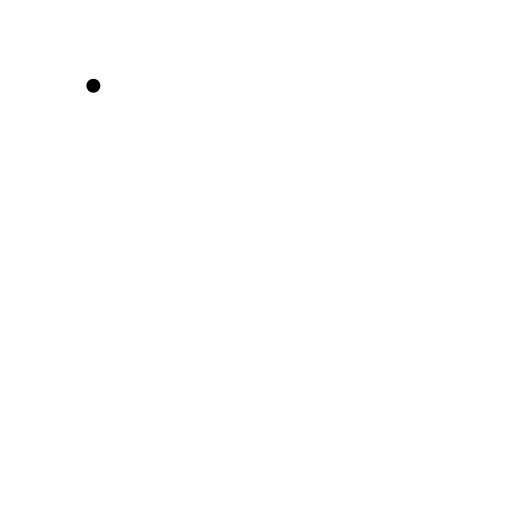
t = 0.00 s
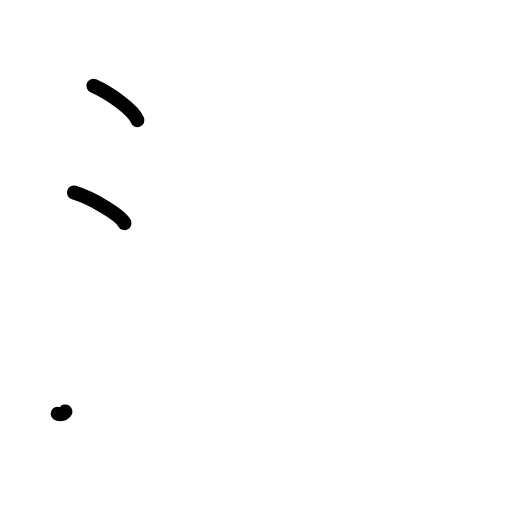
t = 2.25 s
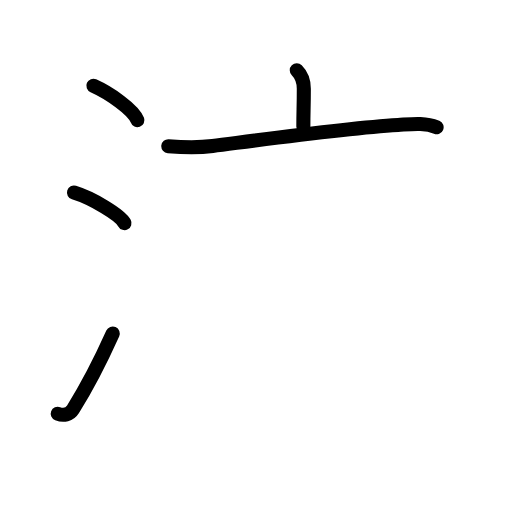
t = 4.42 s
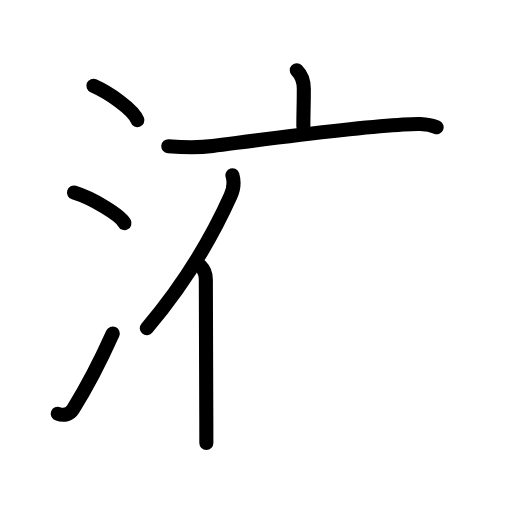
t = 6.58 s
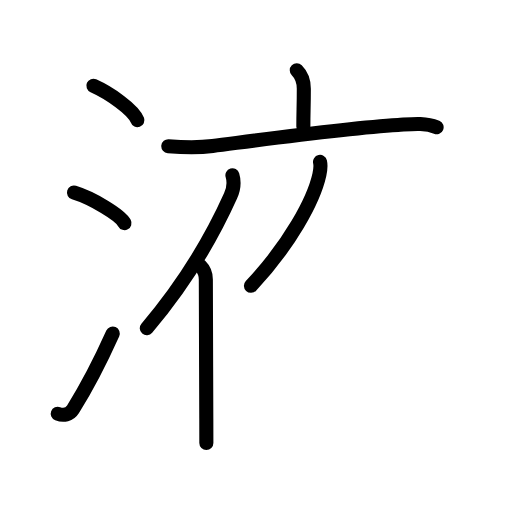
t = 7.75 s
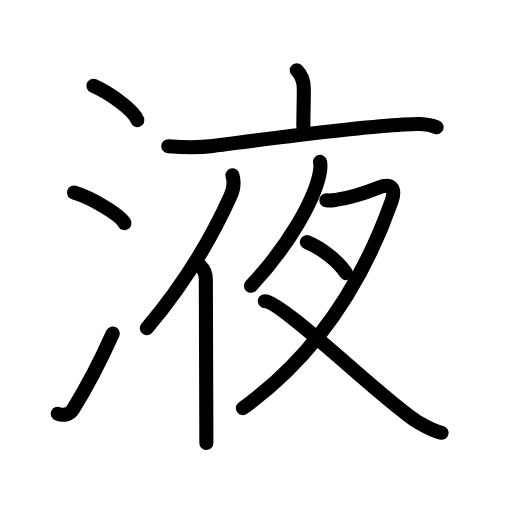
t = 11.00 s

The animated SVG that drew these frames (rendered in a browser with its animation timeline set to each time). Animation: 33 SMIL elements (animate=33); one cycle of 11.00 s.

<?xml version="1.0" encoding="UTF-8"?>
<!--
AniKanjiVG is licensed by CC-BY-SA Paul C. Sommerhoff (https://bitbucket.org/sommerhoff/anikanjivg).
AniKanjiVG uses KanjiVG which is licensed by CC-BY-SA Ulrich Apel (http://kanjivg.tagaini.net).
See also http://creativecommons.org/licenses/by-sa/3.0/
-->
<svg xmlns:kvg='http://kanjivg.tagaini.net' xmlns='http://www.w3.org/2000/svg' width='109' height='109' viewBox='0 0 109 109' style='fill:none;stroke:#000000;stroke-width:3;stroke-linecap:round;stroke-linejoin:round;' id="kvg:kanji_06db2"><g id="kvg:06db2" kvg:element="液"><g id="kvg:06db2-g1" kvg:element="氵" kvg:variant="true" kvg:original="水" kvg:position="left" kvg:radical="general"><path id="kvg:06db2-s1" kvg:type="㇔" d="M19.88,18.25c3.31,1.47,8.54,5.05,9.37,7.34"><animate attributeName="d" begin="0.0s" dur="1.0s" from="M19.88,18.25C19.88,18.25,19.88,18.25,19.88,18.25" to="M19.88,18.25c3.31,1.47,8.54,5.05,9.37,7.34" />
</path>
<path id="kvg:06db2-s2" kvg:type="㇔" d="M15.75,41c3.79,1.15,9.8,4.72,10.75,6.5"><animate attributeName="d" begin="1.0s" dur="1.0s" from="M15.75,41C15.75,41,15.75,41,15.75,41" to="M15.75,41c3.79,1.15,9.8,4.72,10.75,6.5" />
<animate attributeName="d" begin="0s" dur="1.0s" from="M-100,-100" to="M-100,-100" />
</path>
<path id="kvg:06db2-s3" kvg:type="㇀" d="M12.29,88.08c1.25,0.48,2.51,0.22,3.26-0.97C18.45,82.5,21.36,76.87,24,71"><animate attributeName="d" begin="2.0s" dur="0.5s" from="M12.29,88.08C12.29,88.08,12.29,88.08,12.29,88.08" to="M12.29,88.08c1.25,0.48,2.51,0.22,3.26-0.97" />
<animate attributeName="d" begin="2.5s" dur="0.5s" from="M12.29,88.08c1.25,0.48,2.51,0.22,3.26-0.97c0,0,0,0,0,0,0" to="M12.29,88.08c1.25,0.48,2.51,0.22,3.26-0.97C18.45,82.5,21.36,76.87,24,71" />
<animate attributeName="d" begin="0s" dur="2.0s" from="M-100,-100" to="M-100,-100" />
</path>
</g>
<g id="kvg:06db2-g2" kvg:element="夜" kvg:position="right" kvg:phon="夜"><g id="kvg:06db2-g3" kvg:element="亠" kvg:position="top"><path id="kvg:06db2-s4" kvg:type="㇑a" d="M63.18,14.94c0.82,0.82,1.5,2.31,1.5,3.93c0,3.93-0.1,4.71-0.1,8.08"><animate attributeName="d" begin="3.0s" dur="0.5s" from="M63.18,14.94C63.18,14.94,63.18,14.94,63.18,14.94" to="M63.18,14.94c0.82,0.82,1.5,2.31,1.5,3.93" />
<animate attributeName="d" begin="3.5s" dur="0.5s" from="M63.18,14.94c0.82,0.82,1.5,2.31,1.5,3.93c0,0,0,0,0,0,0" to="M63.18,14.94c0.82,0.82,1.5,2.31,1.5,3.93c0,3.93-0.1,4.71-0.1,8.08" />
<animate attributeName="d" begin="0s" dur="3.0s" from="M-100,-100" to="M-100,-100" />
</path>
<path id="kvg:06db2-s5" kvg:type="㇐" d="M35.83,31.12c3.34,0.27,6.07,0.39,9.43-0.04c10.17-1.31,28-3.8,39.48-4.48c2.68-0.16,5.66-0.58,8.21,0.48"><animate attributeName="d" begin="4.0s" dur="0.3333333333333333s" from="M35.83,31.12C35.83,31.12,35.83,31.12,35.83,31.12" to="M35.83,31.12c3.34,0.27,6.07,0.39,9.43-0.04" />
<animate attributeName="d" begin="4.333333333333333s" dur="0.3333333333333333s" from="M35.83,31.12c3.34,0.27,6.07,0.39,9.43-0.04c0,0,0,0,0,0,0" to="M35.83,31.12c3.34,0.27,6.07,0.39,9.43-0.04c10.17-1.31,28-3.8,39.48-4.48" />
<animate attributeName="d" begin="4.666666666666667s" dur="0.3333333333333333s" from="M35.83,31.12c3.34,0.27,6.07,0.39,9.43-0.04c10.17-1.31,28-3.8,39.48-4.48c0,0,0,0,0,0,0" to="M35.83,31.12c3.34,0.27,6.07,0.39,9.43-0.04c10.17-1.31,28-3.8,39.48-4.48c2.68-0.16,5.66-0.58,8.21,0.48" />
<animate attributeName="d" begin="0s" dur="4.0s" from="M-100,-100" to="M-100,-100" />
</path>
</g>
<g id="kvg:06db2-g4" kvg:position="bottom"><g id="kvg:06db2-g5" kvg:element="亻" kvg:variant="true" kvg:original="人"><path id="kvg:06db2-s6" kvg:type="㇒" d="M49.48,37.32c0.39,1.3,0.2,3.07-0.4,4.4c-3.8,8.45-9.12,17.88-17.83,28.16"><animate attributeName="d" begin="5.0s" dur="0.5s" from="M49.48,37.32C49.48,37.32,49.48,37.32,49.48,37.32" to="M49.48,37.32c0.39,1.3,0.2,3.07-0.4,4.4" />
<animate attributeName="d" begin="5.5s" dur="0.5s" from="M49.48,37.32c0.39,1.3,0.2,3.07-0.4,4.4c0,0,0,0,0,0,0" to="M49.48,37.32c0.39,1.3,0.2,3.07-0.4,4.4c-3.8,8.45-9.12,17.88-17.83,28.16" />
<animate attributeName="d" begin="0s" dur="5.0s" from="M-100,-100" to="M-100,-100" />
</path>
<path id="kvg:06db2-s7" kvg:type="㇑" d="M42.63,56.59c0.83,0.83,1.19,1.96,1.19,2.89c0,5.02,0.07,19.77,0.1,29.64c0,1.96,0.01,3.73,0.01,5.19"><animate attributeName="d" begin="6.0s" dur="0.3333333333333333s" from="M42.63,56.59C42.63,56.59,42.63,56.59,42.63,56.59" to="M42.63,56.59c0.83,0.83,1.19,1.96,1.19,2.89" />
<animate attributeName="d" begin="6.333333333333333s" dur="0.3333333333333333s" from="M42.63,56.59c0.83,0.83,1.19,1.96,1.19,2.89c0,0,0,0,0,0,0" to="M42.63,56.59c0.83,0.83,1.19,1.96,1.19,2.89c0,5.02,0.07,19.77,0.1,29.64" />
<animate attributeName="d" begin="6.666666666666667s" dur="0.3333333333333333s" from="M42.63,56.59c0.83,0.83,1.19,1.96,1.19,2.89c0,5.02,0.07,19.77,0.1,29.64c0,0,0,0,0,0,0" to="M42.63,56.59c0.83,0.83,1.19,1.96,1.19,2.89c0,5.02,0.07,19.77,0.1,29.64c0,1.96,0.01,3.73,0.01,5.19" />
<animate attributeName="d" begin="0s" dur="6.0s" from="M-100,-100" to="M-100,-100" />
</path>
</g>
<g id="kvg:06db2-g6" kvg:element="夕"><path id="kvg:06db2-s8" kvg:type="㇒" d="M68.13,34.46c0.24,1.04,0.06,1.82-0.14,2.73C66.81,42.56,61.75,52,53.42,60.85"><animate attributeName="d" begin="7.0s" dur="0.5s" from="M68.13,34.46C68.13,34.46,68.13,34.46,68.13,34.46" to="M68.13,34.46c0.24,1.04,0.06,1.82-0.14,2.73" />
<animate attributeName="d" begin="7.5s" dur="0.5s" from="M68.13,34.46c0.24,1.04,0.06,1.82-0.14,2.73c0,0,0,0,0,0,0" to="M68.13,34.46c0.24,1.04,0.06,1.82-0.14,2.73C66.81,42.56,61.75,52,53.42,60.85" />
<animate attributeName="d" begin="0s" dur="7.0s" from="M-100,-100" to="M-100,-100" />
</path>
<path id="kvg:06db2-s9" kvg:type="㇇" d="M69.48,42.65c0.89,0.1,1.46-0.04,2.27-0.15c2.96-0.41,5.73-1.31,8.92-2.58c2.53-1,3.71,0.08,2.67,3c-5.78,16.24-15.46,32.33-31.63,43.97"><animate attributeName="d" begin="8.0s" dur="0.25s" from="M69.48,42.65C69.48,42.65,69.48,42.65,69.48,42.65" to="M69.48,42.65c0.89,0.1,1.46-0.04,2.27-0.15" />
<animate attributeName="d" begin="8.25s" dur="0.25s" from="M69.48,42.65c0.89,0.1,1.46-0.04,2.27-0.15c0,0,0,0,0,0,0" to="M69.48,42.65c0.89,0.1,1.46-0.04,2.27-0.15c2.96-0.41,5.73-1.31,8.92-2.58" />
<animate attributeName="d" begin="8.5s" dur="0.25s" from="M69.48,42.65c0.89,0.1,1.46-0.04,2.27-0.15c2.96-0.41,5.73-1.31,8.92-2.58c0,0,0,0,0,0,0" to="M69.48,42.65c0.89,0.1,1.46-0.04,2.27-0.15c2.96-0.41,5.73-1.31,8.92-2.58c2.53-1,3.71,0.08,2.67,3" />
<animate attributeName="d" begin="8.75s" dur="0.25s" from="M69.48,42.65c0.89,0.1,1.46-0.04,2.27-0.15c2.96-0.41,5.73-1.31,8.92-2.58c2.53-1,3.71,0.08,2.67,3c0,0,0,0,0,0,0" to="M69.48,42.65c0.89,0.1,1.46-0.04,2.27-0.15c2.96-0.41,5.73-1.31,8.92-2.58c2.53-1,3.71,0.08,2.67,3c-5.78,16.24-15.46,32.33-31.63,43.97" />
<animate attributeName="d" begin="0s" dur="8.0s" from="M-100,-100" to="M-100,-100" />
</path>
<path id="kvg:06db2-s10" kvg:type="㇔" d="M65.34,51.55c3.11,1.25,6.79,4.2,8.3,6.59"><animate attributeName="d" begin="9.0s" dur="1.0s" from="M65.34,51.55C65.34,51.55,65.34,51.55,65.34,51.55" to="M65.34,51.55c3.11,1.25,6.79,4.2,8.3,6.59" />
<animate attributeName="d" begin="0s" dur="9.0s" from="M-100,-100" to="M-100,-100" />
</path>
</g>
<path id="kvg:06db2-s11" kvg:type="㇏" d="M56.38,64.12C60,64,82.52,86.12,89.02,89.89c1.85,1.07,3.24,1.88,4.98,2.25"><animate attributeName="d" begin="10.0s" dur="0.5s" from="M56.38,64.12C56.38,64.12,56.38,64.12,56.38,64.12" to="M56.38,64.12C60,64,82.52,86.12,89.02,89.89" />
<animate attributeName="d" begin="10.5s" dur="0.5s" from="M56.38,64.12C60,64,82.52,86.12,89.02,89.89c0,0,0,0,0,0,0" to="M56.38,64.12C60,64,82.52,86.12,89.02,89.89c1.85,1.07,3.24,1.88,4.98,2.25" />
<animate attributeName="d" begin="0s" dur="10.0s" from="M-100,-100" to="M-100,-100" />
</path>
</g>
</g>
</g>
</svg>
